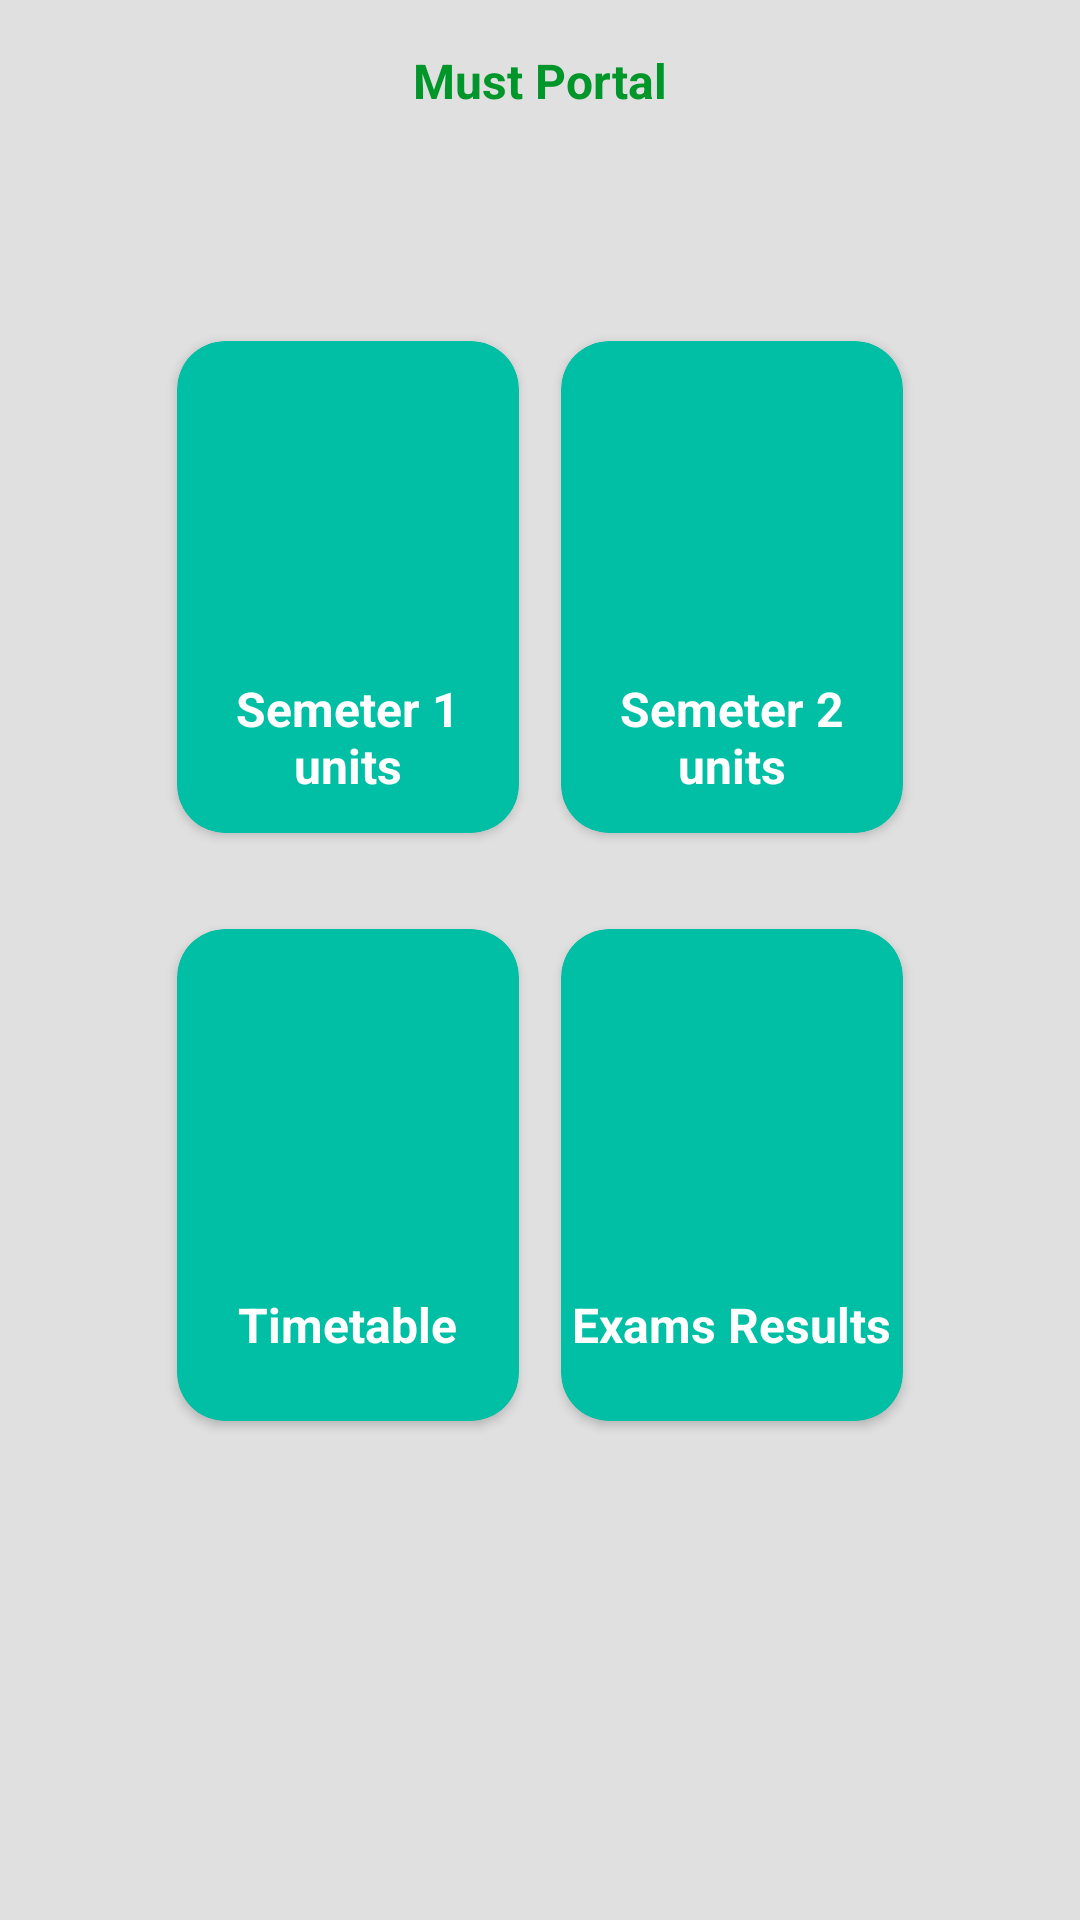

Android layout source for this screen:
<!-- AndroidManifest.xml: application theme Theme.MUSTMOBILE -->
<!-- res/layout/content_dashboard_activity.xml -->
<?xml version="1.0" encoding="utf-8"?>
<LinearLayout xmlns:android="http://schemas.android.com/apk/res/android"
    xmlns:app="http://schemas.android.com/apk/res-auto"
    xmlns:tools="http://schemas.android.com/tools"
    android:layout_width="match_parent"
    android:layout_height="match_parent"
    android:background="@color/grey_300"
    android:orientation="vertical"
    tools:context=".ui.common.LoginActivity">

    <RelativeLayout
        android:layout_width="match_parent"
        android:layout_height="wrap_content"
        android:layout_margin="16dp"
        android:orientation="horizontal">

        <TextView
            android:id="@+id/dashboardTitle"
            android:layout_width="wrap_content"
            android:layout_height="wrap_content"
            android:layout_centerVertical="true"
            android:text="Must Portal"
            android:textColor="@color/greenbg"
            android:textSize="16sp"
            android:textStyle="bold"
            android:layout_centerInParent="true" />

    </RelativeLayout>

    <ScrollView
        android:layout_width="match_parent"
        android:layout_height="match_parent"
        android:orientation="vertical"
        android:padding="10dp"
        app:layout_behavior="@string/appbar_scrolling_view_behavior">

        <LinearLayout
            android:layout_width="match_parent"
            android:layout_height="match_parent"
            android:layout_margin="16dp"
            android:gravity="center"
            android:padding="10dp"
            android:orientation="vertical">

            <LinearLayout
                android:id="@+id/memberDashboard"
                android:layout_width="match_parent"
                android:layout_height="match_parent"
                android:orientation="vertical">

                <LinearLayout
                    android:layout_width="match_parent"
                    android:layout_height="wrap_content"
                    android:layout_gravity="top"
                    android:layout_marginTop="16dp"
                    android:layout_marginStart="16dp"
                    android:layout_marginEnd="16dp"
                    android:orientation="horizontal"
                    android:visibility="visible">

                    <androidx.cardview.widget.CardView
                        android:id="@+id/cardViewLeaveApplication"
                        android:layout_width="0dp"
                        android:layout_height="@dimen/card_height"
                        android:layout_weight=".5"
                        android:clickable="true"
                        android:background="@color/green"
                        android:backgroundTint="@color/green"
                        android:foreground="?android:attr/selectableItemBackground"
                        app:cardCornerRadius="@dimen/card_conner_radius"
                        app:cardUseCompatPadding="true">

                        <LinearLayout
                            android:layout_width="match_parent"
                            android:layout_height="match_parent"
                            android:gravity="center"
                            android:orientation="vertical">

                            <ImageView
                                android:layout_width="100dp"
                                android:layout_height="100dp"
                                android:padding="12dp"
                                app:srcCompat="@drawable/logo"
                                tools:ignore="VectorDrawableCompat" />

                            <TextView
                                android:layout_width="wrap_content"
                                android:layout_height="wrap_content"
                                android:text="Semeter 1 units"
                                android:textAlignment="center"
                                android:textColor="@color/white"
                                android:textSize="@dimen/textsize"
                                android:textStyle="bold" />
                        </LinearLayout>
                    </androidx.cardview.widget.CardView>

                    <androidx.cardview.widget.CardView
                        android:id="@+id/cardViewRequisitionForm"
                        android:layout_width="0dp"
                        android:layout_height="@dimen/card_height"
                        android:layout_weight=".5"
                        android:clickable="true"
                        android:foreground="?android:attr/selectableItemBackground"
                        app:cardCornerRadius="@dimen/card_conner_radius"
                        app:cardUseCompatPadding="true"
                        android:background="@color/green"
                        android:backgroundTint="@color/green">

                        <LinearLayout
                            android:layout_width="match_parent"
                            android:layout_height="match_parent"
                            android:gravity="center"
                            android:orientation="vertical">

                            <ImageView
                                android:layout_width="100dp"
                                android:layout_height="100dp"
                                android:padding="12dp"
                                app:srcCompat="@drawable/logo"
                                tools:ignore="VectorDrawableCompat" />

                            <TextView
                                android:layout_width="wrap_content"
                                android:layout_height="wrap_content"
                                android:text="Semeter 2 units"
                                android:textAlignment="center"
                                android:textColor="@color/white"
                                android:textSize="@dimen/textsize"
                                android:textStyle="bold" />
                        </LinearLayout>
                    </androidx.cardview.widget.CardView>

                </LinearLayout>

                <LinearLayout
                    android:layout_width="match_parent"
                    android:layout_height="wrap_content"
                    android:layout_gravity="top"
                    android:layout_marginTop="16dp"
                    android:layout_marginStart="16dp"
                    android:layout_marginEnd="16dp"
                    android:orientation="horizontal"
                    android:visibility="visible">

                    <androidx.cardview.widget.CardView
                        android:id="@+id/cardViewWorkflow"
                        android:layout_width="0dp"
                        android:layout_height="@dimen/card_height"
                        android:layout_weight=".5"
                        android:clickable="true"
                        android:foreground="?android:attr/selectableItemBackground"
                        app:cardCornerRadius="@dimen/card_conner_radius"
                        app:cardUseCompatPadding="true"
                        android:background="@color/green"
                        android:backgroundTint="@color/green">

                        <LinearLayout
                            android:layout_width="match_parent"
                            android:layout_height="match_parent"
                            android:gravity="center"
                            android:orientation="vertical">

                            <ImageView
                                android:layout_width="100dp"
                                android:layout_height="100dp"
                                android:padding="12dp"
                                app:srcCompat="@drawable/logo"
                                tools:ignore="VectorDrawableCompat" />

                            <TextView
                                android:layout_width="wrap_content"
                                android:layout_height="wrap_content"
                                android:text="Timetable"
                                android:textAlignment="center"
                                android:textColor="@color/white"
                                android:textSize="@dimen/textsize"
                                android:textStyle="bold" />
                        </LinearLayout>
                    </androidx.cardview.widget.CardView>

                    <androidx.cardview.widget.CardView
                        android:id="@+id/cardViewDummy"
                        android:layout_width="0dp"
                        android:layout_height="@dimen/card_height"
                        android:layout_weight=".5"
                        android:clickable="true"
                        android:foreground="?android:attr/selectableItemBackground"
                        app:cardCornerRadius="@dimen/card_conner_radius"
                        app:cardUseCompatPadding="true"
                        android:background="@color/green"
                        android:backgroundTint="@color/green"
                        android:visibility="visible">

                        <LinearLayout
                            android:layout_width="match_parent"
                            android:layout_height="match_parent"
                            android:gravity="center"
                            android:orientation="vertical">

                            <ImageView
                                android:layout_width="100dp"
                                android:layout_height="100dp"
                                android:padding="12dp"
                                app:srcCompat="@drawable/logo"
                                tools:ignore="VectorDrawableCompat" />

                            <TextView
                                android:layout_width="wrap_content"
                                android:layout_height="wrap_content"
                                android:text="Exams Results"
                                android:textAlignment="center"
                                android:textColor="@color/white"
                                android:textSize="@dimen/textsize"
                                android:textStyle="bold" />
                        </LinearLayout>
                    </androidx.cardview.widget.CardView>
                </LinearLayout>
            </LinearLayout>

        </LinearLayout>
    </ScrollView>

</LinearLayout>
<!-- resources referenced by this layout -->
<resources>
  <color name="green">#00bfa5</color>
  <color name="greenbg">#00962A</color>
  <color name="grey_300">#E0E0E0</color>
  <color name="white">#FFFFFFFF</color>
  <dimen name="card_conner_radius">16dp</dimen>
  <dimen name="card_height">180dp</dimen>
  <dimen name="textsize">16sp</dimen>
  <style name="Theme.MUSTMOBILE" parent="Theme.MaterialComponents.DayNight.DarkActionBar">
          
          <item name="colorPrimary">@color/purple_500</item>
          <item name="colorPrimaryVariant">@color/purple_700</item>
          <item name="colorOnPrimary">@color/white</item>
          
          <item name="colorSecondary">@color/teal_200</item>
          <item name="colorSecondaryVariant">@color/teal_700</item>
          <item name="colorOnSecondary">@color/black</item>
          
          <item name="android:statusBarColor" tools:targetApi="l">?attr/colorPrimaryVariant</item>
          
      </style>
  <color name="purple_500">#FF6200EE</color>
  <color name="purple_700">#FF3700B3</color>
  <color name="teal_200">#FF03DAC5</color>
  <color name="teal_700">#FF018786</color>
  <color name="black">#FF000000</color>
</resources>
